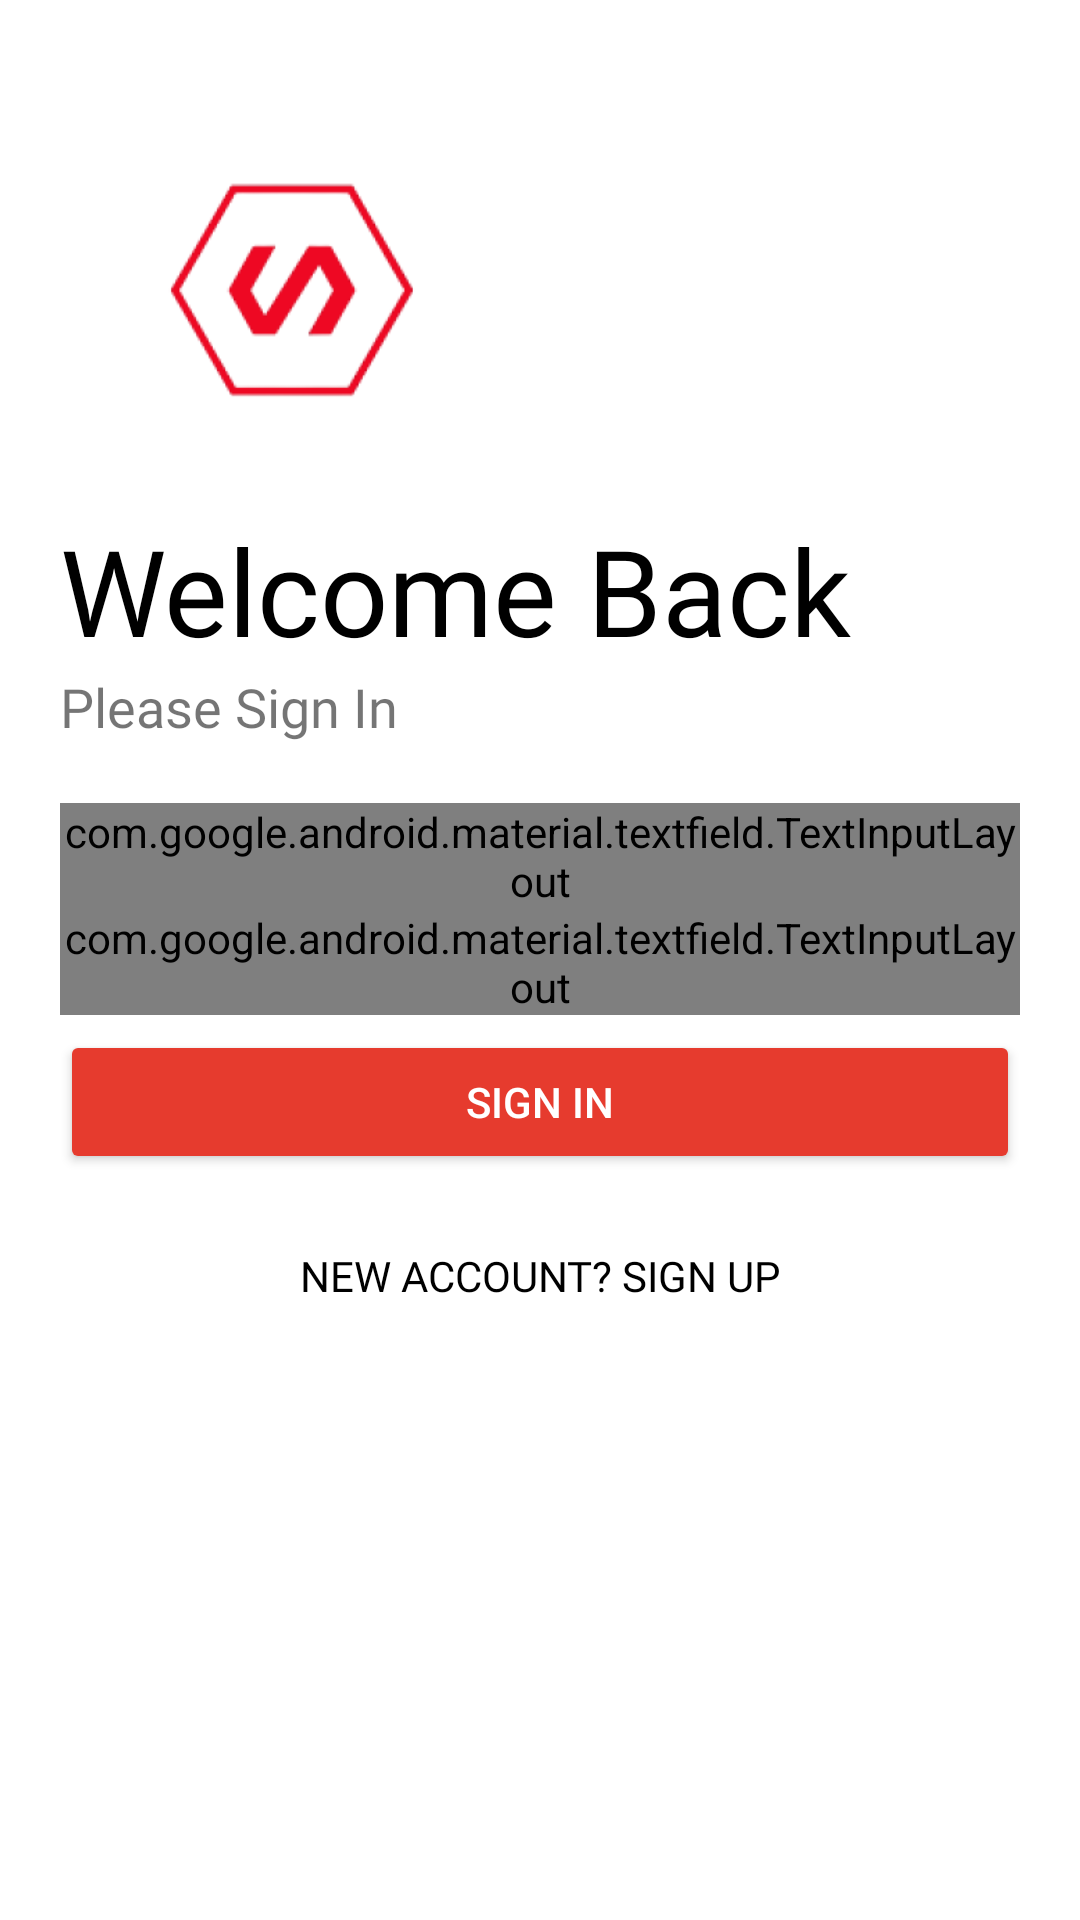

Reconstruct the res/layout file that produces this screen, plus the resources it refers to.
<!-- AndroidManifest.xml: application theme AppTheme -->
<!-- res/layout/sign_in.xml -->
<?xml version="1.0" encoding="utf-8"?>
<LinearLayout xmlns:android="http://schemas.android.com/apk/res/android"
    android:layout_width="match_parent"
    android:layout_height="match_parent"
    xmlns:app="http://schemas.android.com/apk/res-auto"
    xmlns:tools="http://schemas.android.com/tools"
    android:orientation="vertical"
    android:background="@color/white"
    android:padding="20dp"
    tools:context=".activity.LoginActivity">

    <ImageView
        android:id="@+id/ivLogo"
        android:layout_width="150dp"
        android:layout_height="150dp"
        android:src="@mipmap/lone_logo_foreground"
        android:transitionName="logo_image"/>

    <TextView
        android:id="@+id/tvWelcome"
        android:layout_width="wrap_content"
        android:layout_height="wrap_content"
        android:text="Welcome Back"
        android:fontFamily="@font/squada_one"
        android:textSize="40sp"
        android:textColor="@color/black"
        android:transitionName="logo_text" />
    <TextView
        android:id="@+id/tvSignIn"
        android:layout_width="wrap_content"
        android:layout_height="wrap_content"
        android:text="Please Sign In"
        android:textSize="18sp"
        android:fontFamily="@font/roboto" />

    <LinearLayout
        android:layout_width="match_parent"
        android:layout_height="wrap_content"
        android:layout_marginTop="20dp"
        android:layout_marginBottom="20dp"
        android:orientation="vertical">

        <com.google.android.material.textfield.TextInputLayout
            android:layout_width="match_parent"
            android:layout_height="wrap_content"
            android:id="@+id/etUsername"
            style="@style/Widget.MaterialComponents.TextInputLayout.OutlinedBox"
            android:hint="Username">
            <com.google.android.material.textfield.TextInputEditText
                android:layout_width="match_parent"
                android:layout_height="wrap_content" />
        </com.google.android.material.textfield.TextInputLayout>

        <com.google.android.material.textfield.TextInputLayout
            android:layout_width="match_parent"
            android:layout_height="wrap_content"
            android:id="@+id/etPassword"
            style="@style/Widget.MaterialComponents.TextInputLayout.OutlinedBox"
            android:hint="Password"
            app:passwordToggleEnabled="true">
            <com.google.android.material.textfield.TextInputEditText
                android:layout_width="match_parent"
                android:layout_height="wrap_content"
                android:inputType="textPassword"/>
        </com.google.android.material.textfield.TextInputLayout>

        <Button
            android:id="@+id/btnLogin"
            android:layout_width="match_parent"
            android:layout_height="wrap_content"
            android:text="Sign in"
            android:backgroundTint="@color/red"
            android:textColor="@color/white"
            android:layout_marginTop="5dp"
            android:layout_marginBottom="5dp" />

        <Button
            android:layout_width="match_parent"
            android:layout_height="wrap_content"
            android:layout_gravity="right"
            android:text="new Account? Sign up"
            android:background="@android:color/transparent"
            android:elevation="0dp"
            android:layout_margin="5dp"
            android:textColor="@color/black"
            android:fontFamily="@font/roboto"/>
    </LinearLayout>



</LinearLayout>
<!-- resources referenced by this layout -->
<resources>
  <color name="black">#000000</color>
  <color name="red">#e63b2e</color>
  <color name="white">#FFFFFF</color>
  <!-- mipmap lone_logo_foreground: png bitmap (mipmap-hdpi, 4908 bytes) -->
  <style name="AppTheme" parent="Theme.AppCompat.Light.DarkActionBar">
          
          <item name="colorPrimary">@color/colorPrimary</item>
          <item name="colorPrimaryDark">@color/colorPrimaryDark</item>
          <item name="colorAccent">@color/colorAccent</item>
      </style>
  <color name="colorPrimary">#6200EE</color>
  <color name="colorPrimaryDark">#3700B3</color>
  <color name="colorAccent">#03DAC5</color>
</resources>
